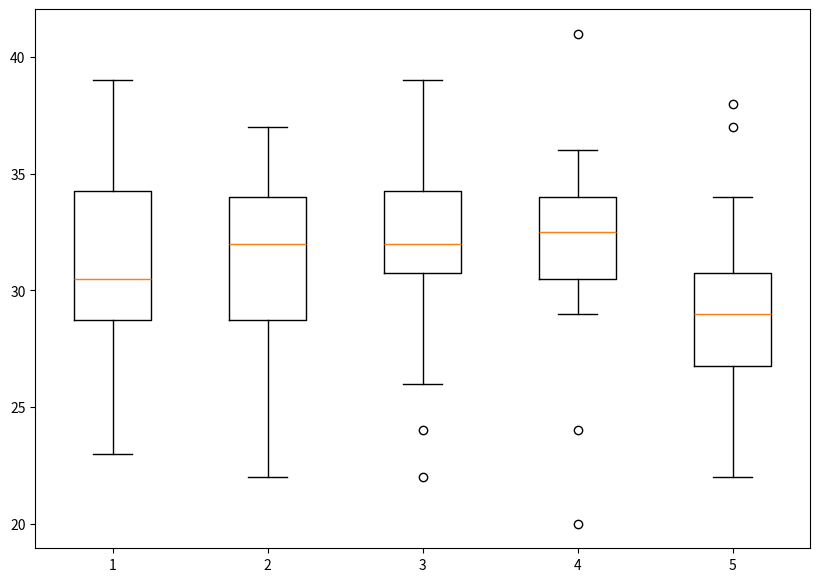

The matplotlib source for this figure:
import matplotlib.pyplot as plt
import numpy as np

bdata=[]
# Hexadecimal to binary conversion
def hex2bin(s):
	mp = {'0' : "0000",
		'1' : "0001",
		'2' : "0010",
		'3' : "0011",
		'4' : "0100",
		'5' : "0101",
		'6' : "0110",
		'7' : "0111",
		'8' : "1000",
		'9' : "1001",
		'A' : "1010",
		'B' : "1011",
		'C' : "1100",
		'D' : "1101",
		'E' : "1110",
		'F' : "1111" }
	bin = ""
	for i in range(len(s)):
		bin = bin + mp[s[i]]
	return bin
	
# Binary to hexadecimal conversion
def bin2hex(s):
	mp = {"0000" : '0',
		"0001" : '1',
		"0010" : '2',
		"0011" : '3',
		"0100" : '4',
		"0101" : '5',
		"0110" : '6',
		"0111" : '7',
		"1000" : '8',
		"1001" : '9',
		"1010" : 'A',
		"1011" : 'B',
		"1100" : 'C',
		"1101" : 'D',
		"1110" : 'E',
		"1111" : 'F' }
	hex = ""
	for i in range(0,len(s),4):
		ch = ""
		ch = ch + s[i]
		ch = ch + s[i + 1]
		ch = ch + s[i + 2]
		ch = ch + s[i + 3]
		hex = hex + mp[ch]
		
	return hex

# Binary to decimal conversion
def bin2dec(binary):
	
	binary1 = binary
	decimal, i, n = 0, 0, 0
	while(binary != 0):
		dec = binary % 10
		decimal = decimal + dec * pow(2, i)
		binary = binary//10
		i += 1
	return decimal

# Decimal to binary conversion
def dec2bin(num):
	res = bin(num).replace("0b", "")
	if(len(res)%4 != 0):
		div = len(res) / 4
		div = int(div)
		counter =(4 * (div + 1)) - len(res)
		for i in range(0, counter):
			res = '0' + res
	return res

# Permute function to rearrange the bits
def permute(k, arr, n):
	permutation = ""
	for i in range(0, n):
		permutation = permutation + k[arr[i] - 1]
	return permutation

# shifting the bits towards left by nth shifts
def shift_left(k, nth_shifts):
	s = ""
	for i in range(nth_shifts):
		for j in range(1,len(k)):
			s = s + k[j]
		s = s + k[0]
		k = s
		s = ""
	return k

# calculating xow of two strings of binary number a and b
def xor(a, b):
	ans = ""
	for i in range(len(a)):
		if a[i] == b[i]:
			ans = ans + "0"
		else:
			ans = ans + "1"
	return ans

# Table of Position of 64 bits at initial level: Initial Permutation Table
initial_perm = [58, 50, 42, 34, 26, 18, 10, 2,
				60, 52, 44, 36, 28, 20, 12, 4,
				62, 54, 46, 38, 30, 22, 14, 6,
				64, 56, 48, 40, 32, 24, 16, 8,
				57, 49, 41, 33, 25, 17, 9, 1,
				59, 51, 43, 35, 27, 19, 11, 3,
				61, 53, 45, 37, 29, 21, 13, 5,
				63, 55, 47, 39, 31, 23, 15, 7]

# Expansion D-box Table
exp_d = [32, 1 , 2 , 3 , 4 , 5 , 4 , 5,
		6 , 7 , 8 , 9 , 8 , 9 , 10, 11,
		12, 13, 12, 13, 14, 15, 16, 17,
		16, 17, 18, 19, 20, 21, 20, 21,
		22, 23, 24, 25, 24, 25, 26, 27,
		28, 29, 28, 29, 30, 31, 32, 1 ]

# Straight Permutation Table
per = [ 16, 7, 20, 21,
		29, 12, 28, 17,
		1, 15, 23, 26,
		5, 18, 31, 10,
		2, 8, 24, 14,
		32, 27, 3, 9,
		19, 13, 30, 6,
		22, 11, 4, 25 ]

# S-box Table
sbox = [[[14, 4, 13, 1, 2, 15, 11, 8, 3, 10, 6, 12, 5, 9, 0, 7],
		[ 0, 15, 7, 4, 14, 2, 13, 1, 10, 6, 12, 11, 9, 5, 3, 8],
		[ 4, 1, 14, 8, 13, 6, 2, 11, 15, 12, 9, 7, 3, 10, 5, 0],
		[15, 12, 8, 2, 4, 9, 1, 7, 5, 11, 3, 14, 10, 0, 6, 13 ]],
			
		[[15, 1, 8, 14, 6, 11, 3, 4, 9, 7, 2, 13, 12, 0, 5, 10],
			[3, 13, 4, 7, 15, 2, 8, 14, 12, 0, 1, 10, 6, 9, 11, 5],
			[0, 14, 7, 11, 10, 4, 13, 1, 5, 8, 12, 6, 9, 3, 2, 15],
		[13, 8, 10, 1, 3, 15, 4, 2, 11, 6, 7, 12, 0, 5, 14, 9 ]],

		[ [10, 0, 9, 14, 6, 3, 15, 5, 1, 13, 12, 7, 11, 4, 2, 8],
		[13, 7, 0, 9, 3, 4, 6, 10, 2, 8, 5, 14, 12, 11, 15, 1],
		[13, 6, 4, 9, 8, 15, 3, 0, 11, 1, 2, 12, 5, 10, 14, 7],
			[1, 10, 13, 0, 6, 9, 8, 7, 4, 15, 14, 3, 11, 5, 2, 12 ]],
	
		[ [7, 13, 14, 3, 0, 6, 9, 10, 1, 2, 8, 5, 11, 12, 4, 15],
		[13, 8, 11, 5, 6, 15, 0, 3, 4, 7, 2, 12, 1, 10, 14, 9],
		[10, 6, 9, 0, 12, 11, 7, 13, 15, 1, 3, 14, 5, 2, 8, 4],
			[3, 15, 0, 6, 10, 1, 13, 8, 9, 4, 5, 11, 12, 7, 2, 14] ],
		
		[ [2, 12, 4, 1, 7, 10, 11, 6, 8, 5, 3, 15, 13, 0, 14, 9],
		[14, 11, 2, 12, 4, 7, 13, 1, 5, 0, 15, 10, 3, 9, 8, 6],
			[4, 2, 1, 11, 10, 13, 7, 8, 15, 9, 12, 5, 6, 3, 0, 14],
		[11, 8, 12, 7, 1, 14, 2, 13, 6, 15, 0, 9, 10, 4, 5, 3 ]],
	
		[ [12, 1, 10, 15, 9, 2, 6, 8, 0, 13, 3, 4, 14, 7, 5, 11],
		[10, 15, 4, 2, 7, 12, 9, 5, 6, 1, 13, 14, 0, 11, 3, 8],
			[9, 14, 15, 5, 2, 8, 12, 3, 7, 0, 4, 10, 1, 13, 11, 6],
			[4, 3, 2, 12, 9, 5, 15, 10, 11, 14, 1, 7, 6, 0, 8, 13] ],
		
		[ [4, 11, 2, 14, 15, 0, 8, 13, 3, 12, 9, 7, 5, 10, 6, 1],
		[13, 0, 11, 7, 4, 9, 1, 10, 14, 3, 5, 12, 2, 15, 8, 6],
			[1, 4, 11, 13, 12, 3, 7, 14, 10, 15, 6, 8, 0, 5, 9, 2],
			[6, 11, 13, 8, 1, 4, 10, 7, 9, 5, 0, 15, 14, 2, 3, 12] ],
		
		[ [13, 2, 8, 4, 6, 15, 11, 1, 10, 9, 3, 14, 5, 0, 12, 7],
			[1, 15, 13, 8, 10, 3, 7, 4, 12, 5, 6, 11, 0, 14, 9, 2],
			[7, 11, 4, 1, 9, 12, 14, 2, 0, 6, 10, 13, 15, 3, 5, 8],
			[2, 1, 14, 7, 4, 10, 8, 13, 15, 12, 9, 0, 3, 5, 6, 11] ] ]

# Final Permutation Table
final_perm = [ 40, 8, 48, 16, 56, 24, 64, 32,
			39, 7, 47, 15, 55, 23, 63, 31,
			38, 6, 46, 14, 54, 22, 62, 30,
			37, 5, 45, 13, 53, 21, 61, 29,
			36, 4, 44, 12, 52, 20, 60, 28,
			35, 3, 43, 11, 51, 19, 59, 27,
			34, 2, 42, 10, 50, 18, 58, 26,
			33, 1, 41, 9, 49, 17, 57, 25 ]

def encrypt(pt, rkb, rk):
	pt = hex2bin(pt)
	data=[]
	opt=pt
	# Initial Permutation
	pt = permute(pt, initial_perm, 64)
	print("After initial permutation", bin2hex(pt))
	
	# Splitting
	left = pt[0:32]
	right = pt[32:64]
	for i in range(0, 16):
		# Expansion D-box: Expanding the 32 bits data into 48 bits
		right_expanded = permute(right, exp_d, 48)
		
		# XOR RoundKey[i] and right_expanded
		xor_x = xor(right_expanded, rkb[i])

		# S-boxex: substituting the value from s-box table by calculating row and column
		sbox_str = ""
		for j in range(0, 8):
			row = bin2dec(int(xor_x[j * 6] + xor_x[j * 6 + 5]))
			col = bin2dec(int(xor_x[j * 6 + 1] + xor_x[j * 6 + 2] + xor_x[j * 6 + 3] + xor_x[j * 6 + 4]))
			val = sbox[j][row][col]
			sbox_str = sbox_str + dec2bin(val)
			
		# Straight D-box: After substituting rearranging the bits
		sbox_str = permute(sbox_str, per, 32)
		
		# XOR left and sbox_str
		result = xor(left, sbox_str)
		left = result
		
		# Swapper
		if(i != 15):
			left, right = right, left
		temp=left+right
		hd=0
		for x in range(len(opt)):
			if(opt[x]!=temp[x]):
				hd+=1
		data.append(hd)
		print("Round ", i + 1, " ", bin2hex(left), " ", bin2hex(right), " ", rk[i])
	
	# Combination
	combine = left + right
	
	# Final permutation: final rearranging of bits to get cipher text
	cipher_text = permute(combine, final_perm, 64)
	bdata.append(data)
	return cipher_text

#uncomment for single key and single plaintext
'''pt = "123456ABCD132536"
key = "AABB09182736CCDD"
key = hex2bin(key)
key = permute(key, keyp, 56)'''
#Generate plaintext with Hamming Distance from 1-5 for 5 different initial plaintext
#Comment out if want constant plaintext

pt = "123456ABCD132536"
newpt=hex2bin(pt);
plaintext1=[]
for h in range(1,5):
	k=0
	plain=""
	for c in newpt:
		if k<h and c=='1':
			plain+='0'
			k+=1
		else:
			plain+=c
	plaintext1.append(bin2hex(plain))

plaintext1.append(pt)

pt2 = "654321ABCD132536"
newpt=hex2bin(pt2);
plaintext2=[]
for h in range(1,5):
	k=0
	plain=""
	for c in newpt:
		if k<h and c=='1':
			plain+='0'
			k+=1
		else:
			plain+=c
	plaintext2.append(bin2hex(plain))

plaintext2.append(pt2)

pt3 = "123456DCBA132536"
newpt=hex2bin(pt3);
plaintext3=[]
for h in range(1,5):
	k=0
	plain=""
	for c in newpt:
		if k<h and c=='1':
			plain+='0'
			k+=1
		else:
			plain+=c
	plaintext3.append(bin2hex(plain))

plaintext3.append(pt3)

pt4 = "123456ABCD152336"
newpt=hex2bin(pt4);
plaintext4=[]
for h in range(1,5):
	k=0
	plain=""
	for c in newpt:
		if k<h and c=='1':
			plain+='0'
			k+=1
		else:
			plain+=c
	plaintext4.append(bin2hex(plain))

plaintext4.append(pt4)

pt5 = "123456ABCD132536"
newpt=hex2bin(pt5);
plaintext5=[]
for h in range(1,5):
	k=0
	plain=""
	for c in newpt:
		if k<h and c=='1':
			plain+='0'
			k+=1
		else:
			plain+=c
	plaintext5.append(bin2hex(plain))

plaintext5.append(pt5)

#Generate secretkey with Hamming Distance from 1-5 for 5 different initial secretkey
#Comment out if want constant secretkey

key = "AABB09182736CCDD"
newk=hex2bin(key);
secretkey1=[]
for h in range(1,5):
	k=0
	plain=""
	for c in newk:
		if k<h and c=='1':
			plain+='0'
			k+=1
		else:
			plain+=c
	secretkey1.append(bin2hex(plain))

secretkey1.append(key)

key = "AABB09182736DDCC"
newk=hex2bin(key);
secretkey2=[]
for h in range(1,5):
	k=0
	plain=""
	for c in newk:
		if k<h and c=='1':
			plain+='0'
			k+=1
		else:
			plain+=c
	secretkey2.append(bin2hex(plain))

secretkey2.append(key)

key = "AABB81902736CCDD"
newk=hex2bin(key);
secretkey3=[]
for h in range(1,5):
	k=0
	plain=""
	for c in newk:
		if k<h and c=='1':
			plain+='0'
			k+=1
		else:
			plain+=c
	secretkey3.append(bin2hex(plain))

secretkey3.append(key)

key = "BBAA09182736CCDD"
newk=hex2bin(key);
secretkey4=[]
for h in range(1,5):
	k=0
	plain=""
	for c in newk:
		if k<h and c=='1':
			plain+='0'
			k+=1
		else:
			plain+=c
	secretkey4.append(bin2hex(plain))

secretkey4.append(key)

key = "AABB09186372CCDD"
newk=hex2bin(key);
secretkey5=[]
for h in range(1,5):
	k=0
	plain=""
	for c in newk:
		if k<h and c=='1':
			plain+='0'
			k+=1
		else:
			plain+=c
	secretkey5.append(bin2hex(plain))

secretkey5.append(key)
# Key generation
# --hex to binary
#key = hex2bin(key)

# --parity bit drop table
keyp = [57, 49, 41, 33, 25, 17, 9,
		1, 58, 50, 42, 34, 26, 18,
		10, 2, 59, 51, 43, 35, 27,
		19, 11, 3, 60, 52, 44, 36,
		63, 55, 47, 39, 31, 23, 15,
		7, 62, 54, 46, 38, 30, 22,
		14, 6, 61, 53, 45, 37, 29,
		21, 13, 5, 28, 20, 12, 4 ]

# getting 56 bit key from 64 bit using the parity bits
#key = permute(key, keyp, 56)

# Number of bit shifts
shift_table = [1, 1, 2, 2,
				2, 2, 2, 2,
				1, 2, 2, 2,
				2, 2, 2, 1 ]

# Key- Compression Table : Compression of key from 56 bits to 48 bits
key_comp = [14, 17, 11, 24, 1, 5,
			3, 28, 15, 6, 21, 10,
			23, 19, 12, 4, 26, 8,
			16, 7, 27, 20, 13, 2,
			41, 52, 31, 37, 47, 55,
			30, 40, 51, 45, 33, 48,
			44, 49, 39, 56, 34, 53,
			46, 42, 50, 36, 29, 32 ]

# Splitting

#Uncomment for single secretkey
'''left = key[0:28] # rkb for RoundKeys in binary
right = key[28:56] # rk for RoundKeys in hexadecimal

rkb = []
rk = []
for i in range(0, 16):
	# Shifting the bits by nth shifts by checking from shift table
	left = shift_left(left, shift_table[i])
	right = shift_left(right, shift_table[i])
	
	# Combination of left and right string
	combine_str = left + right
	
	# Compression of key from 56 to 48 bits
	round_key = permute(combine_str, key_comp, 48)

	rkb.append(round_key)
	rk.append(bin2hex(round_key))'''

#comment out if want to see results for different plaintext 
#change name for secretkey1, secretkey2 etc as per requirement
for k in secretkey5:
	k=hex2bin(k)
	k= permute(k, keyp, 56)
	left = k[0:28]
	right=k[28:56]
	rkb=[]
	rk=[]
	for i in range(0,16):
		left = shift_left(left, shift_table[i])
		right = shift_left(right, shift_table[i])
		combine_str = left + right
		round_key = permute(combine_str, key_comp, 48)
		rkb.append(round_key)
		rk.append(bin2hex(round_key))
		
	print("Encryption")
	cipher_text = bin2hex(encrypt(pt2, rkb, rk))
	print("Cipher Text : ",cipher_text)

#uncomment if want to see results for different plaintext 
#change name for plaintext1, plaintext2 etc as per requirement
'''for s in plaintext5:
	print("Encryption")
	cipher_text = bin2hex(encrypt(s, rkb, rk))
	print("Cipher Text : ",cipher_text)'''
    
#uncomment for single plaintext single key encryption and decryption	
'''print("Encryption")
cipher_text = bin2hex(encrypt(pt, rkb, rk))
print("Cipher Text : ",cipher_text)

print("Decryption")
rkb_rev = rkb[::-1]
rk_rev = rk[::-1]
text = bin2hex(encrypt(cipher_text, rkb_rev, rk_rev))
print("Plain Text : ",text)'''

#Plot Box and Whisker plots
fig=plt.figure(figsize=(10,7))
plt.boxplot(bdata)
plt.show()
# This code is contributed by Aditya Jain
